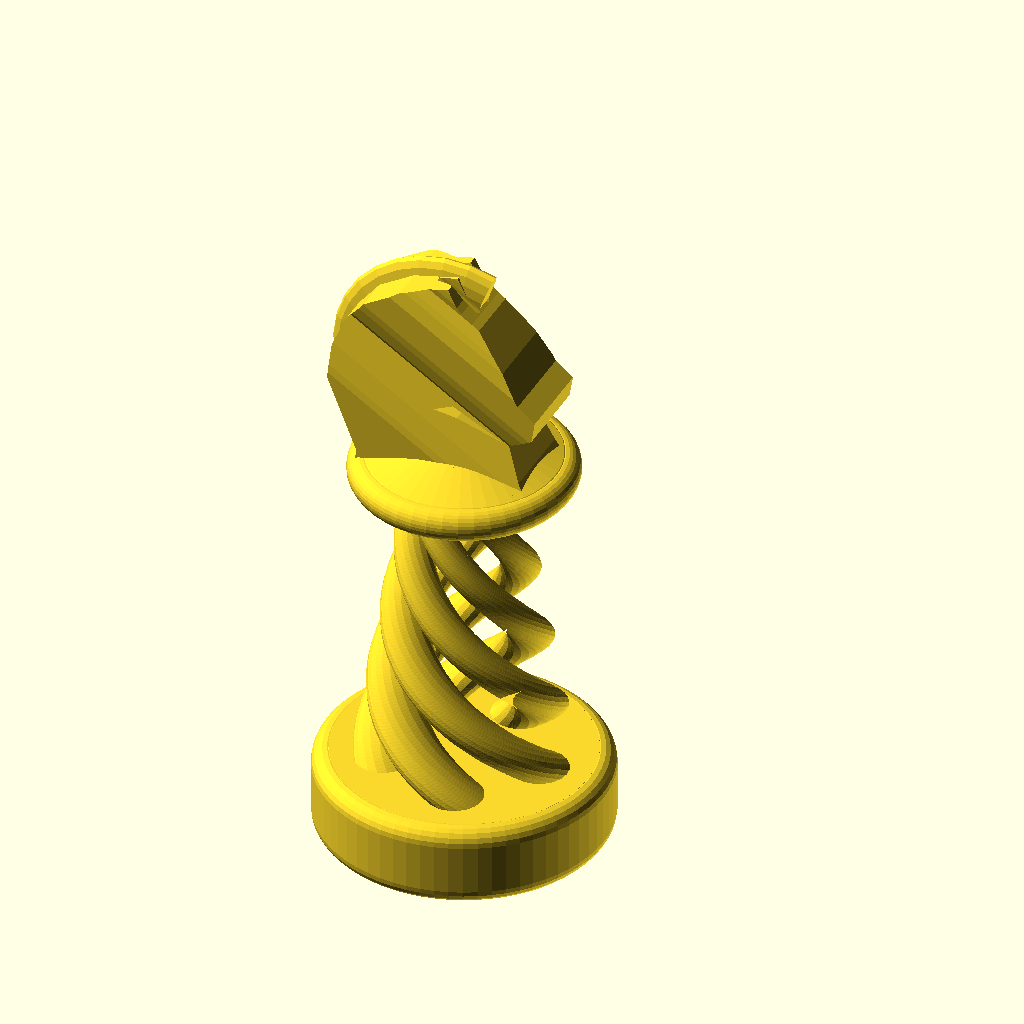
Cell 1: rendered with the file's own defaults.
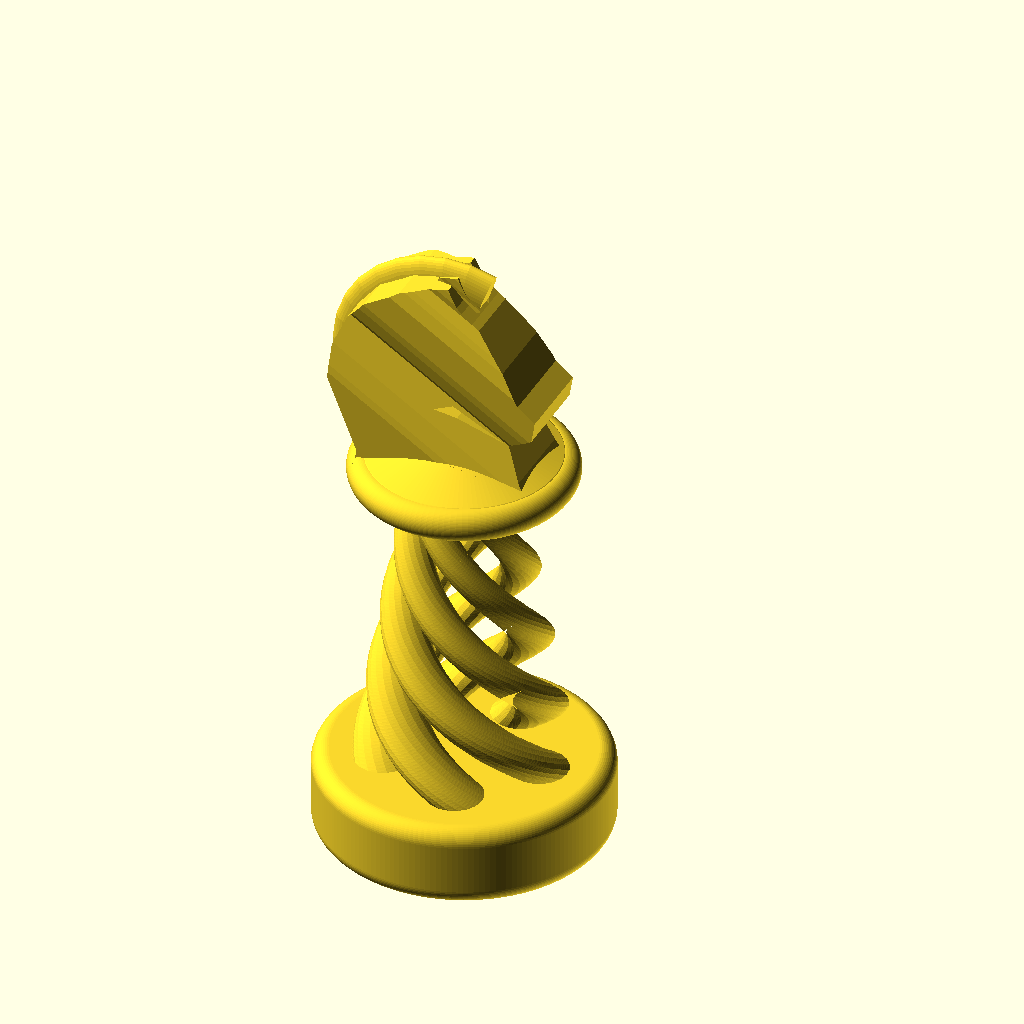
Cell 2: bfn = 80 (everything else at default).
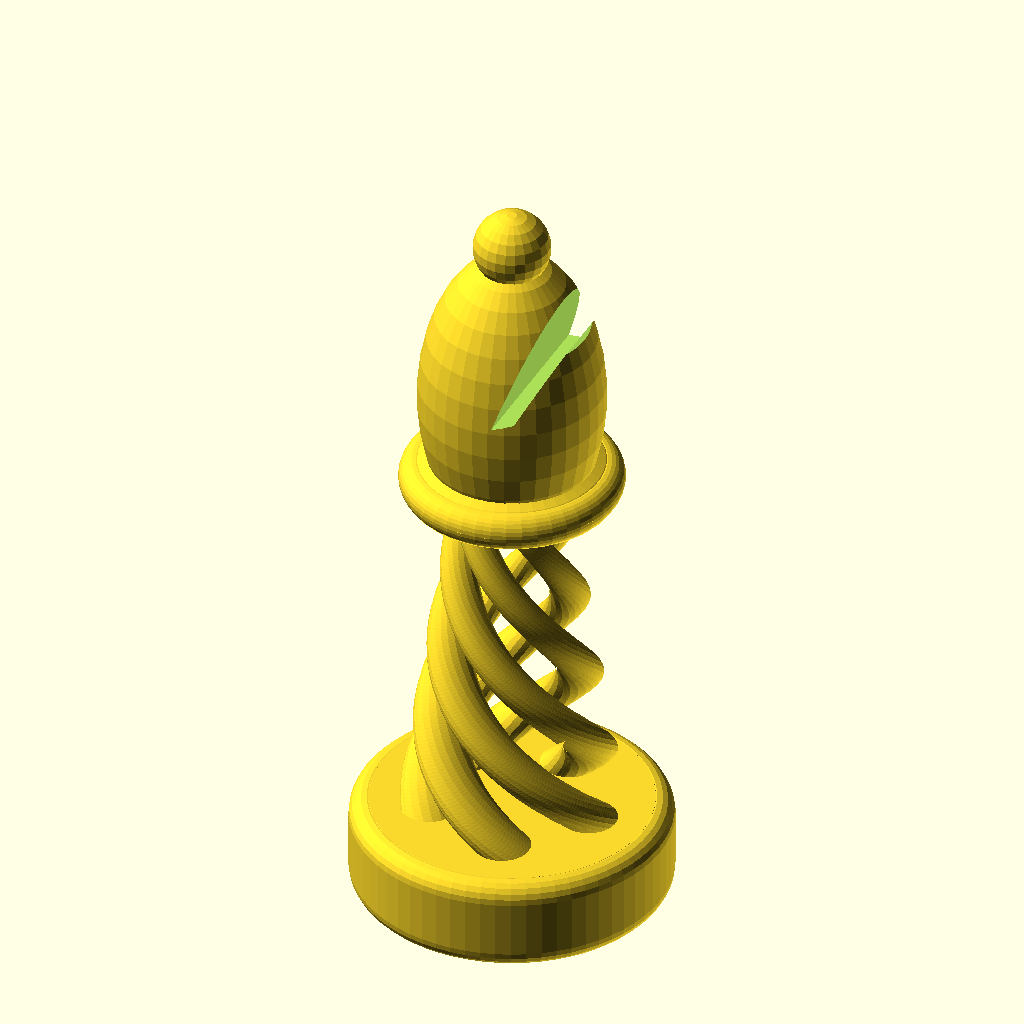
Cell 3: part = "bishop2" (everything else at default).
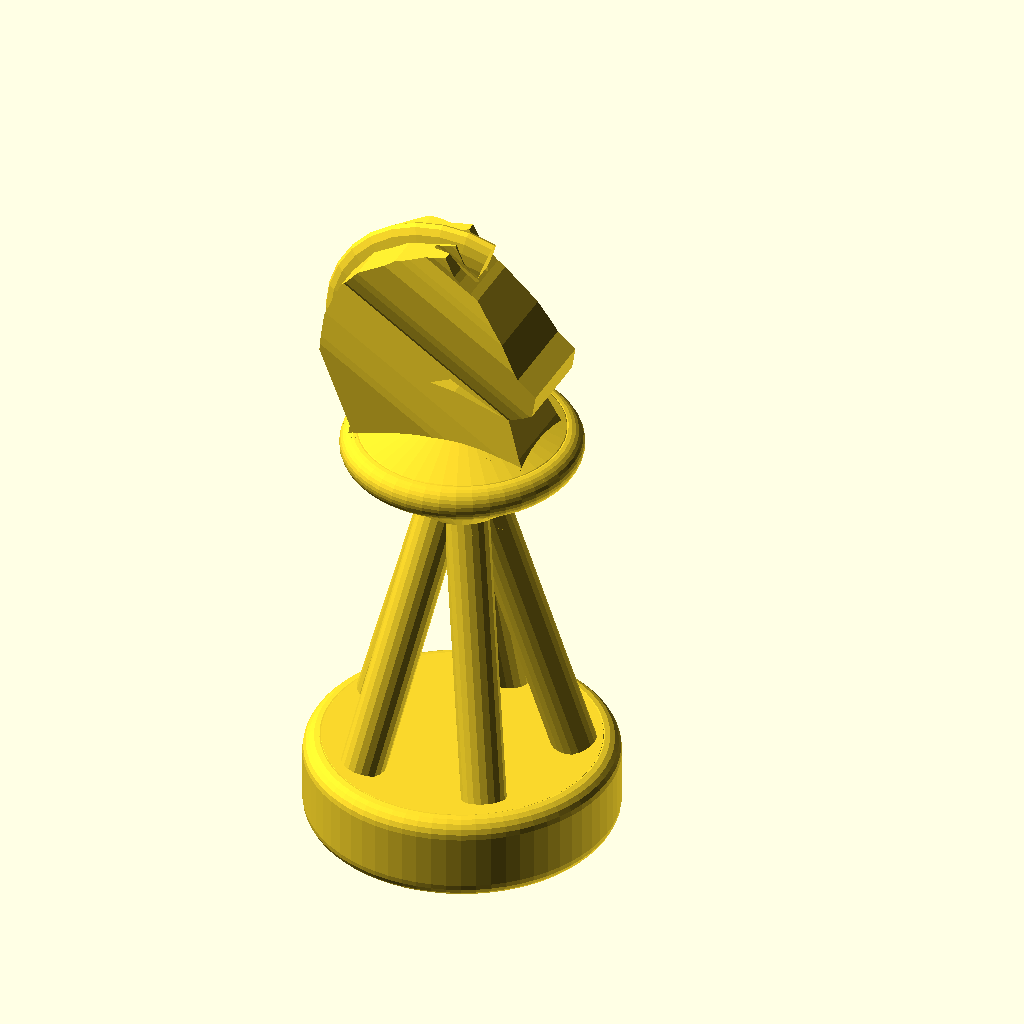
Cell 4: pillar_type = "teepee" (everything else at default).
The same orthographic view direction (rotation 55°, 0°, 25°; colour scheme Cornfield) for every cell, with the view re-fitted per cell, so scale and position can differ between cells.
OpenSCAD source file inputs/thingiverse/files/thing-2019925/files/Chess.scad:
/* [General] */

// Part to print
part="knight2"; // [pawn2:Pawn,rook2:Rook,knight2:Knight,bishop2:Bishop,queen2:Queen,king2:King,team2:Whole Team,all:Whole Shabang]
// Pillar Type
pillar_type="twisty"; // [twisty:Twisty,teepee:Tee-pee Style]
// Square Size in Inches
square_size=2; // [1.5:1-1/2",1.75:1-3/4",2:2" (No. 4),2.25:2-1/4" (No. 5),2.5:2-1/2" (No. 6)]
// Base Height (needs to be higher than magnet height)
base_height=10;
// Base Fragment resolution
bfn=30; // [5:1:80]

/* [Magnet] */
// Add hole for magnet
domag=1; // [1:Yes,0:No]
// Magnet Hole Size (remember to oversize by 0.2 or so for clearance)
magw=18.2; // [0:0.2:30]
// Magnet Height
magh=6; // [0:.2:20]

/* [Hidden] */

mag=(domag*magw);
square=square_size*25.4;
white=[0.9,0.9,0.9];
black=[0.3,0.3,0.3];

*rook2();
*translate([square,0]) knight2();
*translate([square*2,0]) bishop2();

if(part=="pillars") pillars();
else if(part=="pawn2") pawn2();
else if(part=="rook2") rook2();
else if(part=="knight2") knight2();
else if(part=="bishop2") bishop2();
else if(part=="queen2") queen2();
else if(part=="king2") king2();
else if(part=="board") board();
else if(part=="team2") {
  translate([square*3,0]) rook2();
  translate([square*2,0]) knight2();
  translate([square*1,0]) bishop2();
  translate([square*0,0]) queen2();
  translate([square*-1,0]) king2();
  translate([square*4,0]) pawn2();
}
else if(part=="all") {
  board();
  for(y=[0,square*7]) {
    color(y==0?white:black) team(y);
  }
}

module board() {
  for(x=[0:7]) {
    for(y=[0:7]) {
      translate([(x-4)*square-square/2,y*square-square/2,-10]) color(x%2==y%2?black:white) cube([square,square,10]);
    }
  }
}
module team(y=0) {
  for(p=[-4:3])
      translate([p*square,y==0?square:square*6]) pawn2();
  translate([square*-4,y]) rook2();
  translate([square*-3,y]) rotate([0,0,y==0?90:-90]) knight2();
  translate([square*-2,y]) bishop2();
  translate([square*-1,y]) queen2();
  translate([0,y]) king2();
  translate([square,y]) bishop2();
  translate([square*2,y]) rotate([0,0,y==0?90:-90]) knight2();
  translate([square*3,y]) rook2();
}
module pawn2(bd=square*.56,th=square*.9,mag=mag) {
  base(d=bd,mag=mag);
  translate([0,0,base_height]) pillars(d=bd-2,midh=th-20,t=bd*.2);
  translate([0,0,th-10-(10-base_height)]) {
    neck(d=bd*.8);
    translate([0,0,bd*.35]) sphere(d=bd*.7,$fn=bfn*2);
  }
}
module bishop2(bd=square*.65,th=square*1.25,mag=mag) {
  echo(str("Bishop BD: ",bd," TH: ",th)); // 33.02 63.5
  base(d=bd,mag=mag);
  // sloppy!
  poff=(square_size==2.5?0:
      (square_size==2.25?2.1:
      (square_size==2?4.5:
      (square_size==1.75?6.8:
      (square_size==1.5?9:0)))));
  translate([0,0,base_height]) pillars(d=bd*.88,midh=th*.7-poff,t=bd*.182);
  translate([0,0,th-14-(10-base_height)]) {
    neck(d=bd*(23/33));
    translate([0,0,th*.1574]) scale(bd/33) intersection() {
      translate([0,0,-10]) cylinder(d=30,h=34);
      difference(){
        scale([.8,.8,1.4]) sphere(12,$fn=bfn*1.2);
        translate([2,12,2]) rotate([0,10]) rotate([90,0]) linear_extrude(30) polygon([[0,0],[3,20],[8,20],[2,1]]);
        translate([7,-5,9]) cube(10);
      }
    }
    translate([0,0,bd*(28/33)]) sphere(bd*(4/33),$fn=bfn*.8);
  }
}
module knight2(bd=square*.68,th=square*1.2,mag=mag) {
  base(d=bd,mag=mag);
  echo(str("Knight BD: ",bd," TH: ",th));
  // 34.54 60.96
  translate([0,0,base_height]) //scale([1,0.75,1])
  {
    pillars(d=bd*.94,midh=th*.639,t=bd*.2);
    translate([0,0,th*.672]) {
      translate([0,0,th*-.04]) neck(d=bd*.77);
      translate([0,0,th*-.197]) scale(bd*.0246) intersection() {
        //translate([0,0,10]) cylinder(d=50,h=50,$fn=30);
        translate([-17,7]) rotate([90,0]) linear_extrude(14,convexity=10) horse_profile(0.25);
        translate([0, 0, 14])
        rotate([0, 12, 0])
          translate([0, 0, -9.5])
        rotate([110, 0, 90])
    translate([-8, 0, 0])
      linear_extrude(height = 65, convexity = 20, center = true)
        horse_face(0.20);
      }
      if(version()[0]>=2016)
      {
        translate([bd*-.0434,bd*.0434,th*.1642]) rotate([90,0]) rotate([0,0,70]) scale(bd*.02895) {
          rotate_extrude(angle=180) translate([12,1]) scale([1.2,0.5]) circle(d=5,$fn=bfn/2);
        }
      }
    }
  }
  *knight();
}
module horse_face(scale=0.1) {
  half=[[0,0],[1,28],[2,36],[6,56],[10,70],[18,92],
  [17,93],[15,96],[12,106],[11,112],[11,132],[14,141],[16,145],[20.3,151.8],
  [19.8,156],[20,160],[20.5,163.3],[21.7,164.7],[23.7,164.2],[26,162],[27,160.5],[28.1,159],[31.8,152.55],
  [35.3,152.3],[34.9,155],[34.8,160],[35.2,162],[36,164.2],[37,166.2],[39.4,168.2],[41,169]];
full=concat(half,[for(i=[len(half)-2:-1:0])[82-half[i][0],half[i][1]]]);
  scale(scale)
  polygon(full);
}
module horse_profile(scale=0.1)
{
  scale(scale)
polygon([
 //[15,0],[25,20],[29,36],[20,55],
  [15,40],
  [18,58],
  [1,100],[2,120],[8,135],[20,150],[40,162],
  [66,168],[71,158],[74,155],[80,150],[84,147],[100,127],[110,110],
  [120,102],[118,90],[108,83],//[98,90],
  [100,80],[70,96],[60,93],[73,90],[80,88],
  [102,80],//[108,70],
  [110,60],[120,40],[15,40]
  //[125,0]
  ],[concat([for(i=[0:15])i],[for(i=[22:30])i]),[17,18,19,20]]);
}
module queen2(bd=square*.725,th=square*1.65,mag=mag) {
  points=8;
  pd=360/points;
  base(d=bd,mag=mag);
  hh=bd*.6;
  echo(str("Queen BD: ",bd," TH: ",th));
  translate([0,0,base_height]) pillars(d=bd-2,midh=th-26,t=8);
  translate([0,0,th-16-(10-base_height)]) {
    neck(d=bd*.8);
    difference(){
      cylinder(d1=bd*.43,d2=bd*.73,h=hh,$fn=bfn*1.5);
      translate([0,0,hh-(bd*.2)]) cylinder(d1=10,d2=bd*.62,h=bd*.2+.01,$fn=bfn);
      translate([0,0,hh]) for(r=[0:points-1])
        rotate([0,0,r*pd+pd/2]) translate([bd*.29,0]) sphere(bd*.125,$fn=bfn*.9);
    }
    *translate([0,0,20]) for(r=[0:points-1])
      rotate([0,0,r*pd]) translate([bd/2-7,0]) sphere(2.5,$fn=bfn*.8);
    translate([0,0,hh-6]) cylinder(d1=bd*.457,d2=bd*.05,h=8,$fn=bfn);
    translate([0,0,hh+4]) sphere(bd*.12,$fn=bfn);
  }
}
module king2(bd=square*.76,th=square*1.75,mag=mag) {
  base(d=bd,mag=mag);
  echo(str("King BD: ",bd," TH: ",th));
  translate([0,0,base_height]) pillars(d=bd-2,midh=th-26,t=8);
  translate([0,0,th-16-(10-base_height)]) {
    neck(d=bd-8);
    difference(){
      cylinder(d1=bd-20,d2=bd-10,h=20,$fn=bfn*1.5);
      translate([0,0,16]) cylinder(d1=10,d2=bd-14,h=4.01);
    }
    translate([0,0,16]) cylinder(d1=bd-14,d2=2,h=8);
    translate([bd*-.2,-3,22]) minkowski()
    {
      sphere(1,$fn=bfn/2);
      difference() {
      cube([bd*.42,bd*.155,bd*.42]);
      for(r=[45:90:360])
        translate([bd*.21,bd*.2,bd*.2]) rotate([0,r,0]) translate([bd*-.259,0,0]) rotate([90,0]) {
          if(r<=180)
            cylinder(d=10,h=10,$fn=bfn);
          else
            translate([-1.4,0,5]) cube(10,center=true);
        }
    }
  }
  }
}
module rook2(bd=square*.7,th=square*1.2,mag=mag) {
  bdf=35.6;
  thf=60.96;
  // sloppy!
  poff=(square_size==2.5?-2.2:
      (square_size==2.25?-1.1:
      (square_size==2?0:
      (square_size==1.75?1.1:
      (square_size==1.5?2.2:0)))));
  echo(str("Rook BD: ",bd," TH: ",th)); // 35.56 60.96
  *cylinder(d=bd,h=10,$fn=60);
  base(d=bd,mag=mag);
  translate([0,0,base_height]) pillars(d=bd*.972,midh=th*.71-poff,t=bd*(7/bdf));
  translate([0,0,th*.8686+(base_height-10)]) {
    difference(){
      union(){
        neck(d=bd*.775);
        cylinder(d=bd*.775,h=th/10,$fn=bfn*2);
        left=((bd*.775)/2)-((bd*.5)/2)-1.9;
        // SLOW:
        *rotate_extrude($fn=bfn*2) minkowski() {
          circle(1,$fn=20);
          translate([10,0]) square([((bd-8)/2)-11,6]);
        }
        if(version()[0]>=2016) {
          for(r=[0:60:360]) rotate([0,0,r]) 
            translate([0,0,th/10.2]) {
              rotate_extrude(angle=30,$fn=50) {
                translate([bd*.247,0,0]) minkowski()
                {
                  circle(1,$fn=20);
                  translate([1,0]) square([left,th*(4/thf)]);
                }
              }
            }
         } else {
           difference() {
              translate([0,0,th/10.2]) rotate_extrude($fn=50) {
                translate([((bd-18)/2),0,0]) minkowski() {
                  circle(1,$fn=20);
                  translate([1,0]) square([3,4]);
                }
              }
              translate([0,0,th/10.2]) for(r=[0:60:180-1]) rotate([0,0,r]) translate([bd*-.1,bd*-.8,0]) cube([bd*.2,bd*1.5,th]);
           }
        }
        //rotate_extrude(angle=10) polygon([[0,1],[0,3],[1,4]]]);
      }
      translate([0,0,th*(4/thf)]) cylinder(d=bd*.5,h=th*(4/thf),$fn=bfn);
    }
  }
  *#cylinder(d=35,h=60,$fn=50);
  *#rook(0);
}
module base(d=40,h=base_height,r=2,mag=mag) {
  difference(){
    rotate_extrude($fn=bfn*2.2) union(){
    polygon([[0,h],[d/2-r,h],[d/2,h-r],[d/2,r],[d/2-r,0],[0,0]]);
    translate([d/2-r,h-r]) circle(r=r,$fn=bfn*.7);
    translate([d/2-r,r]) circle(r=r,$fn=bfn*.7);
    };
    if(mag)
      translate([0,0,-0.01]) cylinder(d=mag,h=magh,$fn=bfn);
  }
}
module neck(d=26,h=12,r=2) {
  
rotate_extrude($fn=bfn*1.5)
union(){
  polygon([[0,h/2],[1,h/2-.1],[d/2-r,r+.05],[d/2-.5,0.88],[d/2,0],[d/2-.5,-0.88],[d/2-r,-1*r-.05],[4,h*-.199],[0,h*-.2]]);
  translate([d/2-r,0]) circle(d=r*2,$fn=bfn);
}
}
module pillars(d=38,rods=5,midh=48,t=8)
{
  if(pillar_type=="twisty")
    pillars2(d,rods,midh,t);
  else if(pillar_type=="teepee") {
  od=d*.75;
//  cylinder(d=5,h=midh,$fn=20);
  translate([0,0,(midh-10)]) cylinder(d1=5,d2=od,h=8,$fn=50);
  ry=d/2-4;
  rdeg=atan(ry/midh);
  rz=sqrt(pow(ry,2)+pow(midh,2));
  for(r=[1:rods])
    rotate([0,0,r*(360/rods)])
      translate([0,ry,0]) rotate([rdeg,0]) cylinder(d=5,h=rz,$fn=20);
  }
}
module pillars2(d=38,rods=5,midh=48,t=8)
{
  twist=midh*15;
  echo(str("Building Pillars D:",d," H:",midh," T:",t));
  deg=360/rods;
  intersection(){
    cylinder(d=d,h=midh);
    for(r=[1:rods])
      rotate([0,0,r*deg]) linear_extrude(height = midh*2, twist = twist, $fn=200, scale=0)
         translate([d/2-t, 0, 0])
           rotate(15) circle(d=t,$fn=20);
            //square([t,t]);
  }
  supx=d/4;
  supz=midh-supx-1;
  *for(r=[1:rods])
  { // t = 5, ex = 12
    rotate([0,0,r*deg+25])
    translate([1,0,supz]) rotate([15,0])
      rotate([90,0,0]) linear_extrude(t*.6) polygon([[0,supx],[supx,supx],[supx,0]]);
  }
  difference() {
  translate([0,0,midh-6]) cylinder(d1=10,d2=d*.75,h=4);
  translate([0,0,midh-6.01]) cylinder(d1=14,d2=4,h=3);
  }
}
Parameter table extracted from the source (name, type, default, range or options):
part: string, default "knight2", options "pawn2", "rook2", "knight2", "bishop2", "queen2", "king2", "team2", "all"
pillar_type: string, default "twisty", options "twisty", "teepee"
square_size: number, default 2, options 1.5, 1.75, 2, 2.25, 2.5
base_height: number, default 10
bfn: number, default 30, range 5 to 80, step 1
domag: number, default 1, options 1, 0
magw: number, default 18.2, range 0 to 30, step 0.2
magh: number, default 6, range 0 to 20, step 0.2
